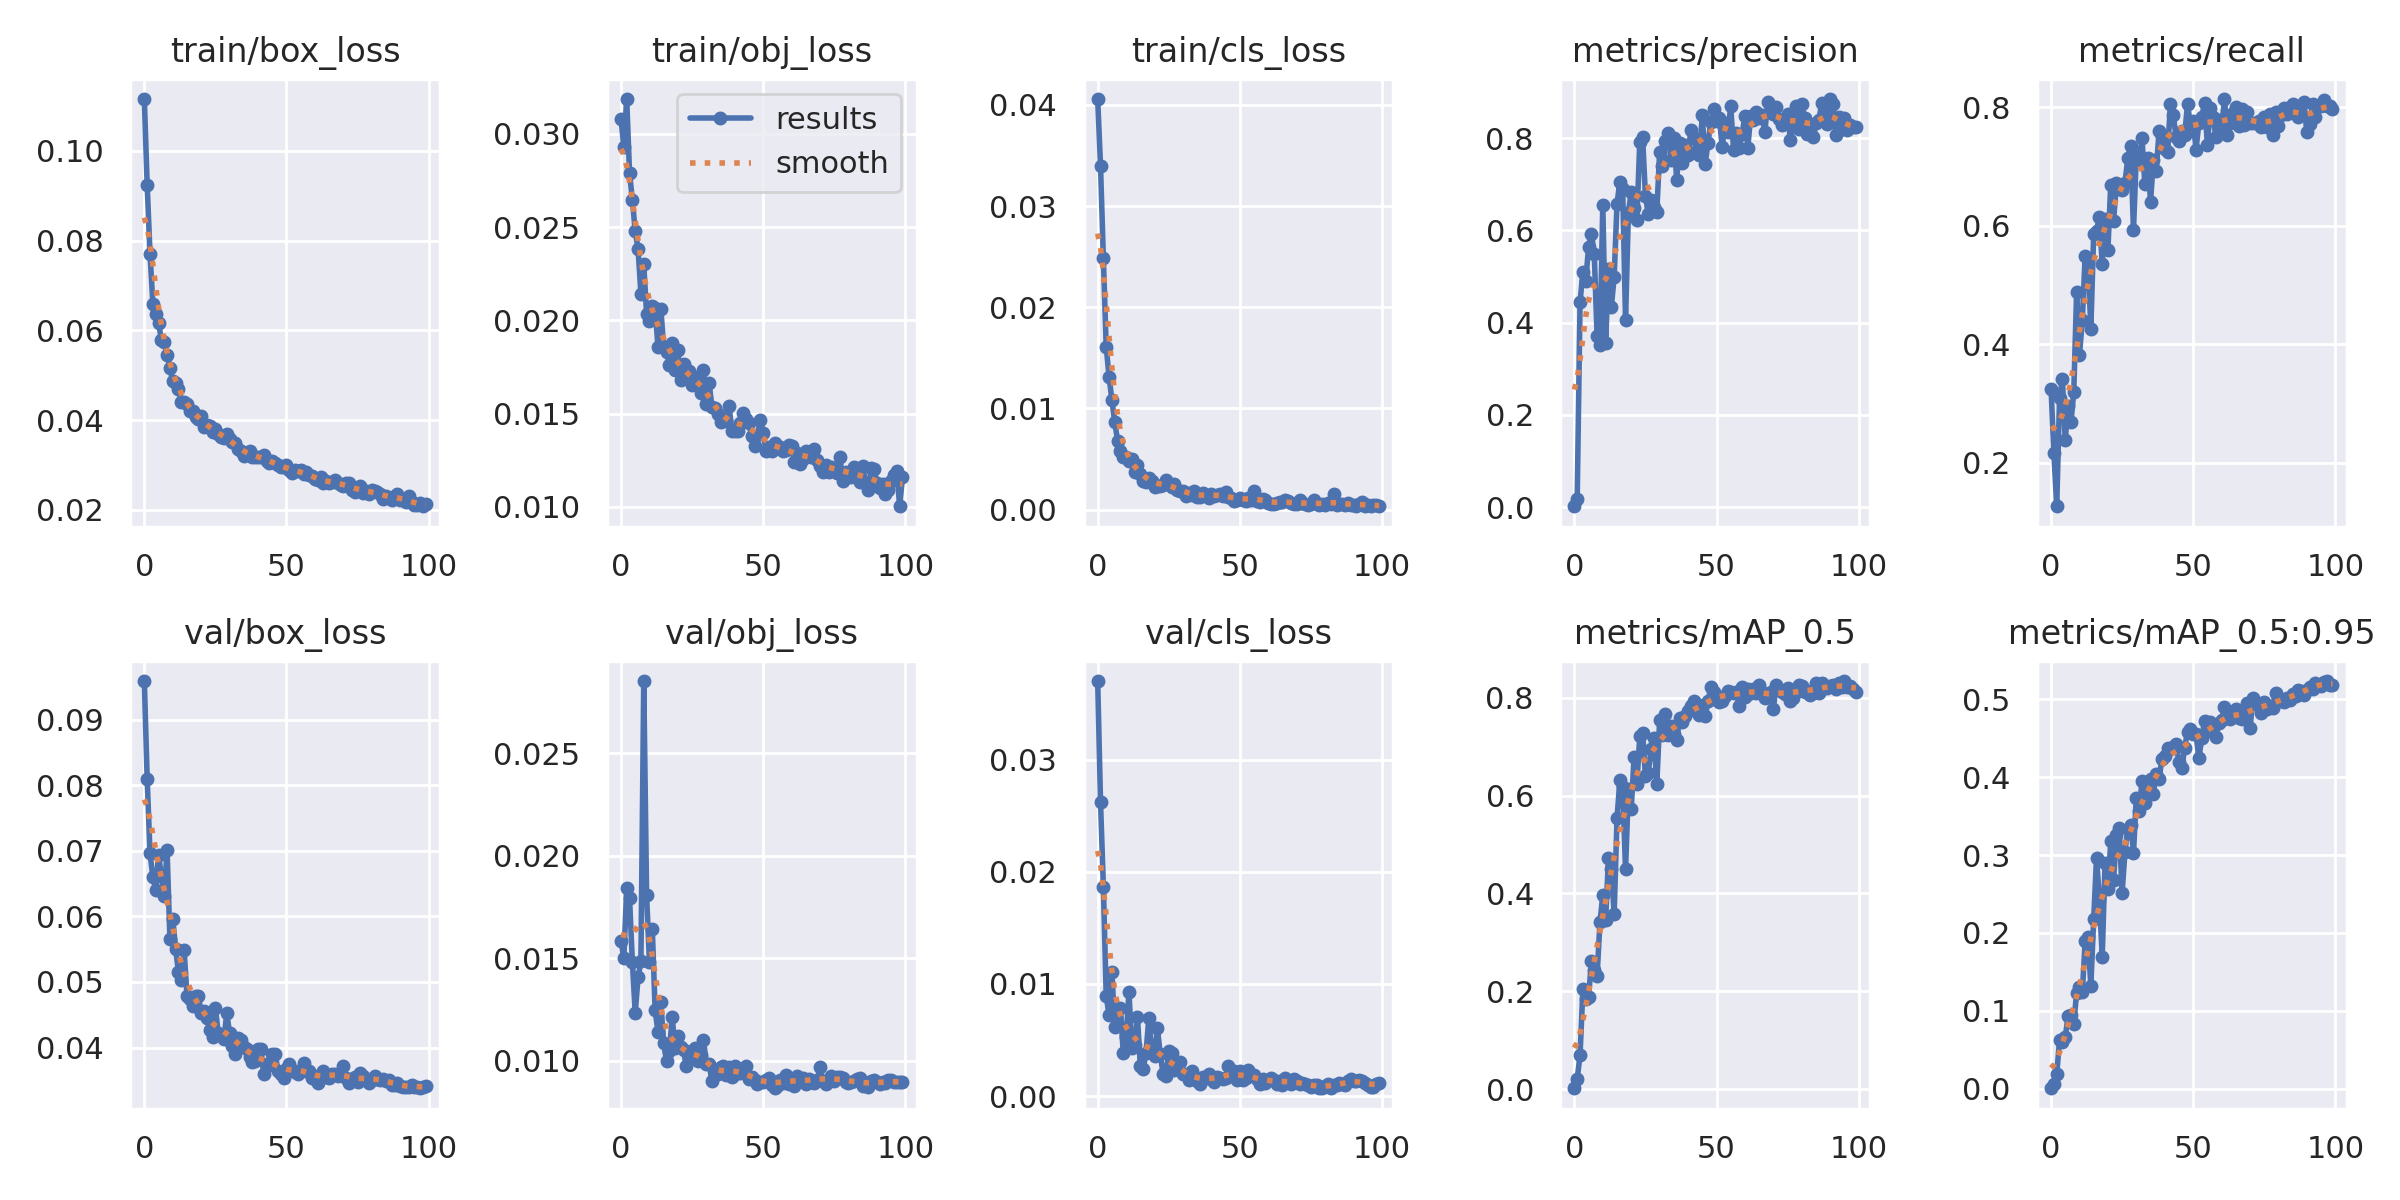

The data file committed next to this chart (first rows):
epoch, train/box_loss, train/obj_loss, train/cls_loss, metrics/precision, metrics/recall, metrics/mAP_0.5, metrics/mAP_0.5:0.95, val/box_loss, val/obj_loss, val/cls_loss, x/lr0, x/lr1, x/lr2
0, 0.1116, 0.0308, 0.04057, 0.001693, 0.3253, 0.001771, 0.0004888, 0.0959, 0.01585, 0.03703, 0.0892, 0.0012, 0.0012
1, 0.09239, 0.02929, 0.03395, 0.01823, 0.217, 0.02119, 0.005857, 0.08092, 0.015, 0.02622, 0.07748, 0.002475, 0.002475
2, 0.07708, 0.03187, 0.02483, 0.444, 0.1265, 0.06939, 0.01829, 0.0696, 0.0184, 0.01869, 0.06573, 0.003725, 0.003725
3, 0.06591, 0.02791, 0.01607, 0.5105, 0.3093, 0.2042, 0.06246, 0.06599, 0.01793, 0.008917, 0.05395, 0.004948, 0.004948
4, 0.06368, 0.02647, 0.01314, 0.4895, 0.3417, 0.1852, 0.05987, 0.06401, 0.0148, 0.0072, 0.04215, 0.006147, 0.006147
5, 0.06173, 0.02478, 0.01083, 0.5647, 0.2386, 0.1874, 0.06621, 0.06942, 0.01234, 0.01107, 0.03032, 0.007319, 0.007319
6, 0.05783, 0.02384, 0.008661, 0.5925, 0.2967, 0.2617, 0.09297, 0.06617, 0.01407, 0.006187, 0.01846, 0.008465, 0.008465
7, 0.0574, 0.02143, 0.00681, 0.5489, 0.268, 0.2433, 0.0947, 0.06313, 0.01486, 0.006307, 0.009307, 0.009307, 0.009307
8, 0.05458, 0.02301, 0.005809, 0.3701, 0.3195, 0.2318, 0.08352, 0.07009, 0.02851, 0.007855, 0.009307, 0.009307, 0.009307
9, 0.05172, 0.02035, 0.00517, 0.352, 0.4886, 0.3408, 0.1233, 0.05657, 0.01808, 0.003841, 0.009208, 0.009208, 0.009208
10, 0.04863, 0.01999, 0.005174, 0.6557, 0.3819, 0.397, 0.1301, 0.05962, 0.01483, 0.00523, 0.009109, 0.009109, 0.009109
11, 0.04835, 0.02079, 0.004764, 0.3559, 0.4403, 0.3463, 0.1235, 0.0551, 0.01644, 0.009305, 0.00901, 0.00901, 0.00901
12, 0.04703, 0.02065, 0.004967, 0.5154, 0.5491, 0.4724, 0.1894, 0.05151, 0.01246, 0.0043, 0.008911, 0.008911, 0.008911
13, 0.0441, 0.01858, 0.003757, 0.434, 0.5444, 0.4498, 0.1943, 0.05031, 0.01141, 0.004547, 0.008812, 0.008812, 0.008812
14, 0.044, 0.02064, 0.004385, 0.4985, 0.4252, 0.3574, 0.1321, 0.05484, 0.01288, 0.007055, 0.008713, 0.008713, 0.008713
15, 0.04356, 0.0186, 0.003473, 0.6581, 0.5865, 0.5535, 0.2175, 0.0479, 0.01087, 0.002657, 0.008614, 0.008614, 0.008614
16, 0.04202, 0.01833, 0.002822, 0.7053, 0.5919, 0.6309, 0.2961, 0.04737, 0.01, 0.002386, 0.008515, 0.008515, 0.008515
17, 0.04196, 0.01761, 0.002758, 0.6907, 0.615, 0.6172, 0.2439, 0.04636, 0.01046, 0.003871, 0.008416, 0.008416, 0.008416
18, 0.04066, 0.01879, 0.003158, 0.4052, 0.5358, 0.4491, 0.1691, 0.04793, 0.01212, 0.007004, 0.008317, 0.008317, 0.008317
19, 0.04032, 0.01732, 0.002877, 0.6378, 0.611, 0.6125, 0.2897, 0.04785, 0.01063, 0.003824, 0.008218, 0.008218, 0.008218
20, 0.04087, 0.0184, 0.002262, 0.6841, 0.5587, 0.5729, 0.2562, 0.0453, 0.01123, 0.003575, 0.008119, 0.008119, 0.008119
21, 0.0385, 0.01679, 0.00234, 0.6491, 0.6694, 0.678, 0.3175, 0.04564, 0.01069, 0.006094, 0.00802, 0.00802, 0.00802
22, 0.0388, 0.01766, 0.002313, 0.6223, 0.6084, 0.6244, 0.2685, 0.04457, 0.01053, 0.003717, 0.007921, 0.007921, 0.007921
23, 0.03872, 0.01714, 0.002389, 0.7922, 0.6721, 0.7208, 0.3261, 0.04266, 0.009736, 0.002, 0.007822, 0.007822, 0.007822
24, 0.03727, 0.01726, 0.002926, 0.8028, 0.662, 0.7279, 0.3346, 0.04161, 0.01013, 0.001826, 0.007723, 0.007723, 0.007723
25, 0.03792, 0.01652, 0.002562, 0.6745, 0.6609, 0.6398, 0.2511, 0.046, 0.01046, 0.004038, 0.007624, 0.007624, 0.007624
26, 0.03698, 0.01683, 0.002235, 0.6351, 0.6723, 0.6471, 0.3042, 0.04221, 0.01064, 0.003829, 0.007525, 0.007525, 0.007525
27, 0.03629, 0.01699, 0.002497, 0.6665, 0.7144, 0.695, 0.3334, 0.04197, 0.01001, 0.002357, 0.007426, 0.007426, 0.007426
28, 0.03603, 0.01613, 0.001957, 0.651, 0.7344, 0.7183, 0.3391, 0.04133, 0.0103, 0.002512, 0.007327, 0.007327, 0.007327
29, 0.03692, 0.01737, 0.001858, 0.6407, 0.5924, 0.6234, 0.3028, 0.04524, 0.01103, 0.002995, 0.007228, 0.007228, 0.007228
30, 0.03572, 0.0155, 0.001804, 0.7706, 0.7186, 0.7545, 0.3738, 0.04215, 0.009859, 0.00198, 0.007129, 0.007129, 0.007129
31, 0.03523, 0.01663, 0.001365, 0.7396, 0.7097, 0.7241, 0.3571, 0.04023, 0.00984, 0.001957, 0.00703, 0.00703, 0.00703
32, 0.03483, 0.01534, 0.001685, 0.7937, 0.7481, 0.7659, 0.3948, 0.03896, 0.008999, 0.001396, 0.006931, 0.006931, 0.006931
33, 0.03349, 0.01532, 0.001444, 0.8115, 0.67, 0.7245, 0.3664, 0.04146, 0.009359, 0.002275, 0.006832, 0.006832, 0.006832
34, 0.03311, 0.015, 0.001865, 0.7526, 0.7152, 0.7421, 0.3821, 0.04122, 0.009335, 0.001522, 0.006733, 0.006733, 0.006733
35, 0.0321, 0.01458, 0.001244, 0.8011, 0.6407, 0.726, 0.3977, 0.04005, 0.009698, 0.001343, 0.006634, 0.006634, 0.006634
36, 0.03248, 0.01478, 0.001212, 0.7096, 0.7119, 0.7128, 0.3787, 0.03973, 0.009726, 0.001069, 0.006535, 0.006535, 0.006535
37, 0.03304, 0.01462, 0.001602, 0.7897, 0.693, 0.7585, 0.4039, 0.0385, 0.009309, 0.001718, 0.006436, 0.006436, 0.006436
38, 0.03173, 0.01541, 0.001397, 0.7459, 0.7596, 0.7501, 0.3973, 0.03787, 0.009712, 0.001607, 0.006337, 0.006337, 0.006337
39, 0.03179, 0.01409, 0.001145, 0.7857, 0.7514, 0.7631, 0.4239, 0.03798, 0.00921, 0.001943, 0.006238, 0.006238, 0.006238
40, 0.03178, 0.01409, 0.001587, 0.7643, 0.7302, 0.7731, 0.4271, 0.03983, 0.009749, 0.001535, 0.006139, 0.006139, 0.006139
41, 0.03181, 0.0141, 0.001317, 0.817, 0.7248, 0.7824, 0.4373, 0.03985, 0.009431, 0.001215, 0.00604, 0.00604, 0.00604
42, 0.03224, 0.01448, 0.001489, 0.8004, 0.8054, 0.7931, 0.4365, 0.03592, 0.009389, 0.001664, 0.005941, 0.005941, 0.005941
43, 0.03089, 0.01503, 0.001532, 0.7722, 0.7868, 0.7875, 0.439, 0.03743, 0.009495, 0.001587, 0.005842, 0.005842, 0.005842
44, 0.03052, 0.0147, 0.001389, 0.7644, 0.7492, 0.7638, 0.4422, 0.03734, 0.009765, 0.00148, 0.005743, 0.005743, 0.005743
45, 0.03087, 0.01452, 0.001738, 0.8493, 0.7438, 0.782, 0.4191, 0.03899, 0.009134, 0.001571, 0.005644, 0.005644, 0.005644
46, 0.03051, 0.01378, 0.001206, 0.7431, 0.7595, 0.7637, 0.4116, 0.03905, 0.009232, 0.002716, 0.005545, 0.005545, 0.005545
47, 0.02993, 0.01329, 0.001162, 0.7899, 0.754, 0.7924, 0.4376, 0.03648, 0.00906, 0.002158, 0.005446, 0.005446, 0.005446
48, 0.02944, 0.01388, 0.0008967, 0.8353, 0.8051, 0.8228, 0.4585, 0.03591, 0.008847, 0.002201, 0.005347, 0.005347, 0.005347
49, 0.02952, 0.01467, 0.0009897, 0.8628, 0.7704, 0.8113, 0.4617, 0.03531, 0.008967, 0.001418, 0.005248, 0.005248, 0.005248
50, 0.02992, 0.01398, 0.001157, 0.8374, 0.7764, 0.8027, 0.4548, 0.03676, 0.008967, 0.002224, 0.005149, 0.005149, 0.005149
51, 0.02891, 0.01301, 0.0009568, 0.8435, 0.7284, 0.7912, 0.4555, 0.03749, 0.009089, 0.00145, 0.00505, 0.00505, 0.00505
52, 0.02811, 0.01324, 0.0008058, 0.7809, 0.7744, 0.7929, 0.424, 0.03655, 0.009182, 0.001593, 0.004951, 0.004951, 0.004951
53, 0.02898, 0.01299, 0.001156, 0.8328, 0.7835, 0.8046, 0.4501, 0.03624, 0.008846, 0.002279, 0.004852, 0.004852, 0.004852
54, 0.0286, 0.01343, 0.0009097, 0.8131, 0.8071, 0.8146, 0.4718, 0.03601, 0.008664, 0.001838, 0.004753, 0.004753, 0.004753
55, 0.02884, 0.01325, 0.001863, 0.8696, 0.7369, 0.8127, 0.4596, 0.03662, 0.008757, 0.001834, 0.004654, 0.004654, 0.004654
56, 0.02806, 0.01319, 0.0008571, 0.7747, 0.7992, 0.8107, 0.4715, 0.03764, 0.00909, 0.001544, 0.004555, 0.004555, 0.004555
57, 0.02842, 0.01303, 0.0007882, 0.8112, 0.7845, 0.8125, 0.467, 0.0364, 0.008934, 0.001108, 0.004456, 0.004456, 0.004456
58, 0.02773, 0.01305, 0.001058, 0.7782, 0.7497, 0.7841, 0.451, 0.0364, 0.00932, 0.001476, 0.004357, 0.004357, 0.004357
59, 0.02753, 0.01333, 0.0009596, 0.8086, 0.7784, 0.8213, 0.4692, 0.03543, 0.008871, 0.00118, 0.004258, 0.004258, 0.004258
... 40 more rows
